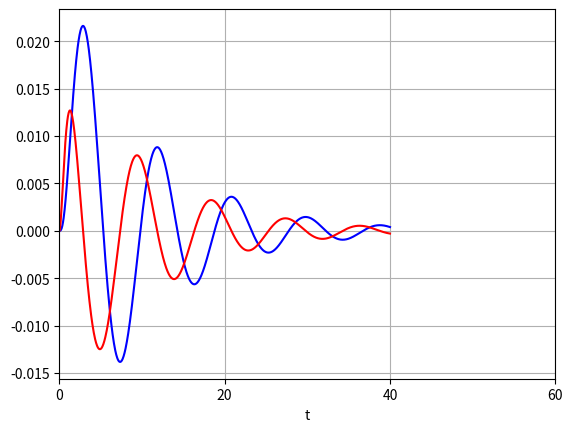
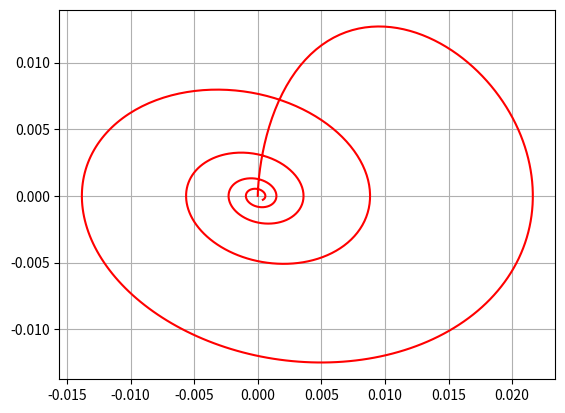

The script that saved these images, in order:
import matplotlib.pyplot as plt
import numpy as np
from scipy.integrate import odeint


def pend(u, t):
    y, z = u
    dudt = [z, (-2 * z - 5 * y + np.sin(t) * np.exp(-2 * t)) / 10]
    return dudt


# u0 = [1, 2]
u0 = [0, 0]

t = np.linspace(0, 40, 1000)

sol = odeint(pend, u0, t)
plt.figure(1)
plt.plot(t, sol[:, 0], 'b', label='y(t)')
plt.plot(t, sol[:, 1], 'r', label='y(t)')

plt.xlabel('t')

plt.xticks(np.arange(0, 101, 20))
plt.xlim(0, 60)
plt.grid()

plt.figure(2)
plt.plot(sol[:, 0], sol[:, 1], 'r', label='y(t)')
plt.grid()
plt.show()
